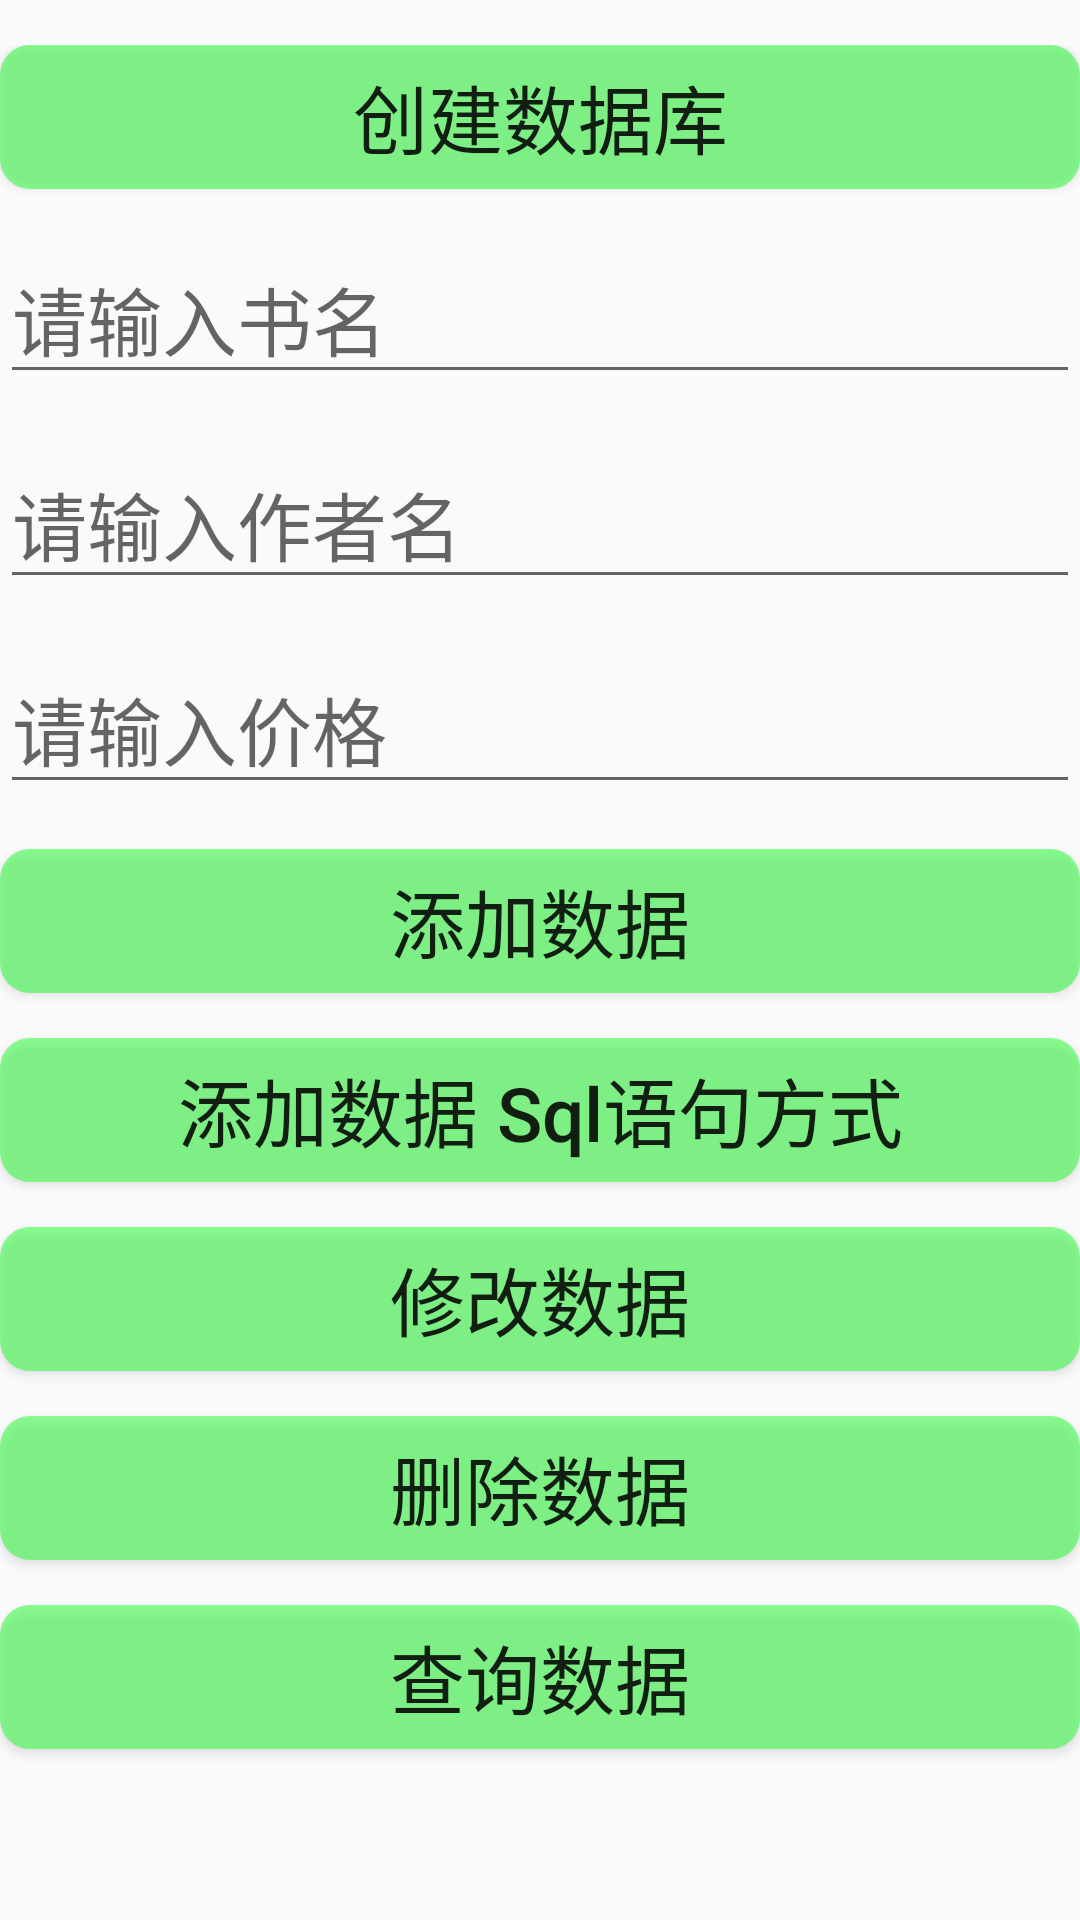

Reconstruct the res/layout file that produces this screen, plus the resources it refers to.
<!-- AndroidManifest.xml: application theme AppTheme -->
<!-- res/layout/activity_sqlite.xml -->
<?xml version="1.0" encoding="utf-8"?>
<LinearLayout xmlns:android="http://schemas.android.com/apk/res/android"
    xmlns:tools="http://schemas.android.com/tools"
    android:layout_width="match_parent"
    android:layout_height="match_parent"
    android:orientation="vertical"
    android:paddingTop="15dp"
    tools:context="com.sky.sqlite.SqliteActivity">

    <Button
        android:id="@+id/sqlite_button_create"
        android:layout_width="match_parent"
        android:layout_height="wrap_content"
        android:background="@drawable/button_selector"
        android:text="创建数据库"
        android:textSize="25sp" />

    <EditText
        android:id="@+id/sqlite_edit_name"
        android:layout_width="match_parent"
        android:layout_height="wrap_content"
        android:layout_marginTop="15dp"
        android:hint="请输入书名"
        android:textSize="25sp" />

    <EditText
        android:id="@+id/sqlite_edit_author"
        android:layout_width="match_parent"
        android:layout_height="wrap_content"
        android:layout_marginTop="15dp"
        android:hint="请输入作者名"
        android:textSize="25sp" />

    <EditText
        android:id="@+id/sqlite_edit_price"
        android:layout_width="match_parent"
        android:layout_height="wrap_content"
        android:layout_marginTop="15dp"
        android:hint="请输入价格"
        android:textSize="25sp" />

    <Button
        android:id="@+id/sqlite_button_insert"
        android:layout_width="match_parent"
        android:layout_height="wrap_content"
        android:layout_marginTop="15dp"
        android:background="@drawable/button_selector"
        android:text="添加数据"
        android:textSize="25sp" />

    <Button
        android:id="@+id/sqlite_button_insert_sql"
        android:layout_width="match_parent"
        android:layout_height="wrap_content"
        android:layout_marginTop="15dp"
        android:background="@drawable/button_selector"
        android:text="添加数据 Sql语句方式"
        android:textAllCaps="false"
        android:textSize="25sp" />

    <Button
        android:id="@+id/sqlite_button_update"
        android:layout_width="match_parent"
        android:layout_height="wrap_content"
        android:layout_marginTop="15dp"
        android:background="@drawable/button_selector"
        android:text="修改数据"
        android:textAllCaps="false"
        android:textSize="25sp" />

    <Button
        android:id="@+id/sqlite_button_delete"
        android:layout_width="match_parent"
        android:layout_height="wrap_content"
        android:layout_marginTop="15dp"
        android:background="@drawable/button_selector"
        android:text="删除数据"
        android:textAllCaps="false"
        android:textSize="25sp" />

    <Button
        android:id="@+id/sqlite_button_query"
        android:layout_width="match_parent"
        android:layout_height="wrap_content"
        android:layout_marginTop="15dp"
        android:background="@drawable/button_selector"
        android:text="查询数据"
        android:textAllCaps="false"
        android:textSize="25sp" />
</LinearLayout>
<!-- resources referenced by this layout -->
<resources>
  <!-- drawable button_selector (drawable) -->
  <?xml version="1.0" encoding="utf-8"?>
  <selector xmlns:android="http://schemas.android.com/apk/res/android">
      <item android:state_pressed="false">
          <shape>
              <solid android:width="1dp"
                  android:color="#8324ff32"/>
              <corners android:radius="10dp"/>
          </shape>
      </item>
      <item android:state_pressed="true">
          <shape>
              <solid android:width="1dp"
                  android:color="#83497dff"/>
              <corners android:radius="10dp"/>
          </shape>
      </item>
  </selector>
  <style name="AppTheme" parent="Theme.AppCompat.Light.NoActionBar">
          
          <item name="colorPrimary">@color/colorPrimary</item>
          <item name="colorPrimaryDark">@color/colorPrimaryDark</item>
          <item name="colorAccent">@color/colorAccent</item>
          
          <item name="actionOverflowMenuStyle">@style/OverflowMenu</item>
          
          
          
      </style>
  <style name="OverflowMenu" parent="Widget.AppCompat.PopupMenu.Overflow">
          
          <item name="android:overlapAnchor">false</item>
      </style>
  <!-- not gathered from this repository: default colours our renderer supplied (Android Studio template values) -->
  <color name="colorPrimary">#FF6200EE</color>
  <color name="colorPrimaryDark">#FF3700B3</color>
  <color name="colorAccent">#FF03DAC5</color>
</resources>
